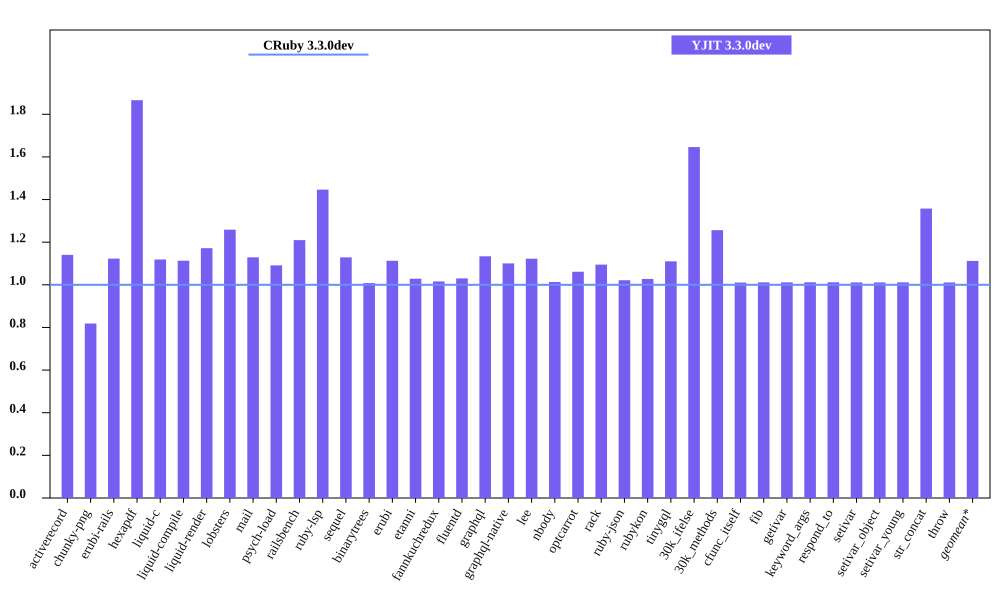

Data behind this chart, as committed beside it:
bench, CRuby 3.3.0dev mem (MiB), YJIT 3.3.0dev mem (MiB), Inline Code, Outlined Code, YJIT Mem overhead
activerecord, 40.98, 46.73, 2, 1
chunky-png, 54.19, 44.36, 1, 1
erubi-rails, 85.46, 95.97, 3, 2
hexapdf, 137.1, 255.9, 3, 2
liquid-c, 28.39, 31.76, 1, 1
liquid-compile, 23.77, 26.46, 1, 1
liquid-render, 26.2, 30.71, 1, 1
lobsters, 257.1, 323.7, 11, 9
mail, 43.18, 48.75, 2, 1
psych-load, 26.86, 29.3, 1, 1
railsbench, 83.34, 100.8, 4, 3
ruby-lsp, 86.27, 124.8, 9, 6
sequel, 28.85, 32.57, 1, 1
binarytrees, 17.76, 17.91, 1, 1
erubi, 20.26, 22.54, 1, 1
etanni, 15.21, 15.64, 1, 1
fannkuchredux, 12.13, 12.32, 1, 1
fluentd, 614.7, 633.3, 1, 1
graphql, 30.87, 35, 1, 1
graphql-native, 28.19, 31.02, 1, 1
lee, 25.94, 29.12, 1, 1
nbody, 12.2, 12.36, 1, 1
optcarrot, 52.73, 55.97, 1, 1
rack, 21.71, 23.77, 1, 1
ruby-json, 13.04, 13.32, 1, 1
rubykon, 39.48, 40.57, 1, 1
tinygql, 19.75, 21.93, 1, 1
30k_ifelse, 52.45, 86.33, 8, 7
30k_methods, 40.9, 51.39, 3, 3
cfunc_itself, 12.26, 12.39, 1, 1
fib, 12.25, 12.39, 1, 1
getivar, 12.26, 12.4, 1, 1
keyword_args, 12.2, 12.34, 1, 1
respond_to, 12.25, 12.4, 1, 1
setivar, 12.26, 12.39, 1, 1
setivar_object, 12.26, 12.39, 1, 1
setivar_young, 12.26, 12.4, 1, 1
str_concat, 38.2, 51.86, 1, 1
throw, 12.27, 12.4, 1, 1
